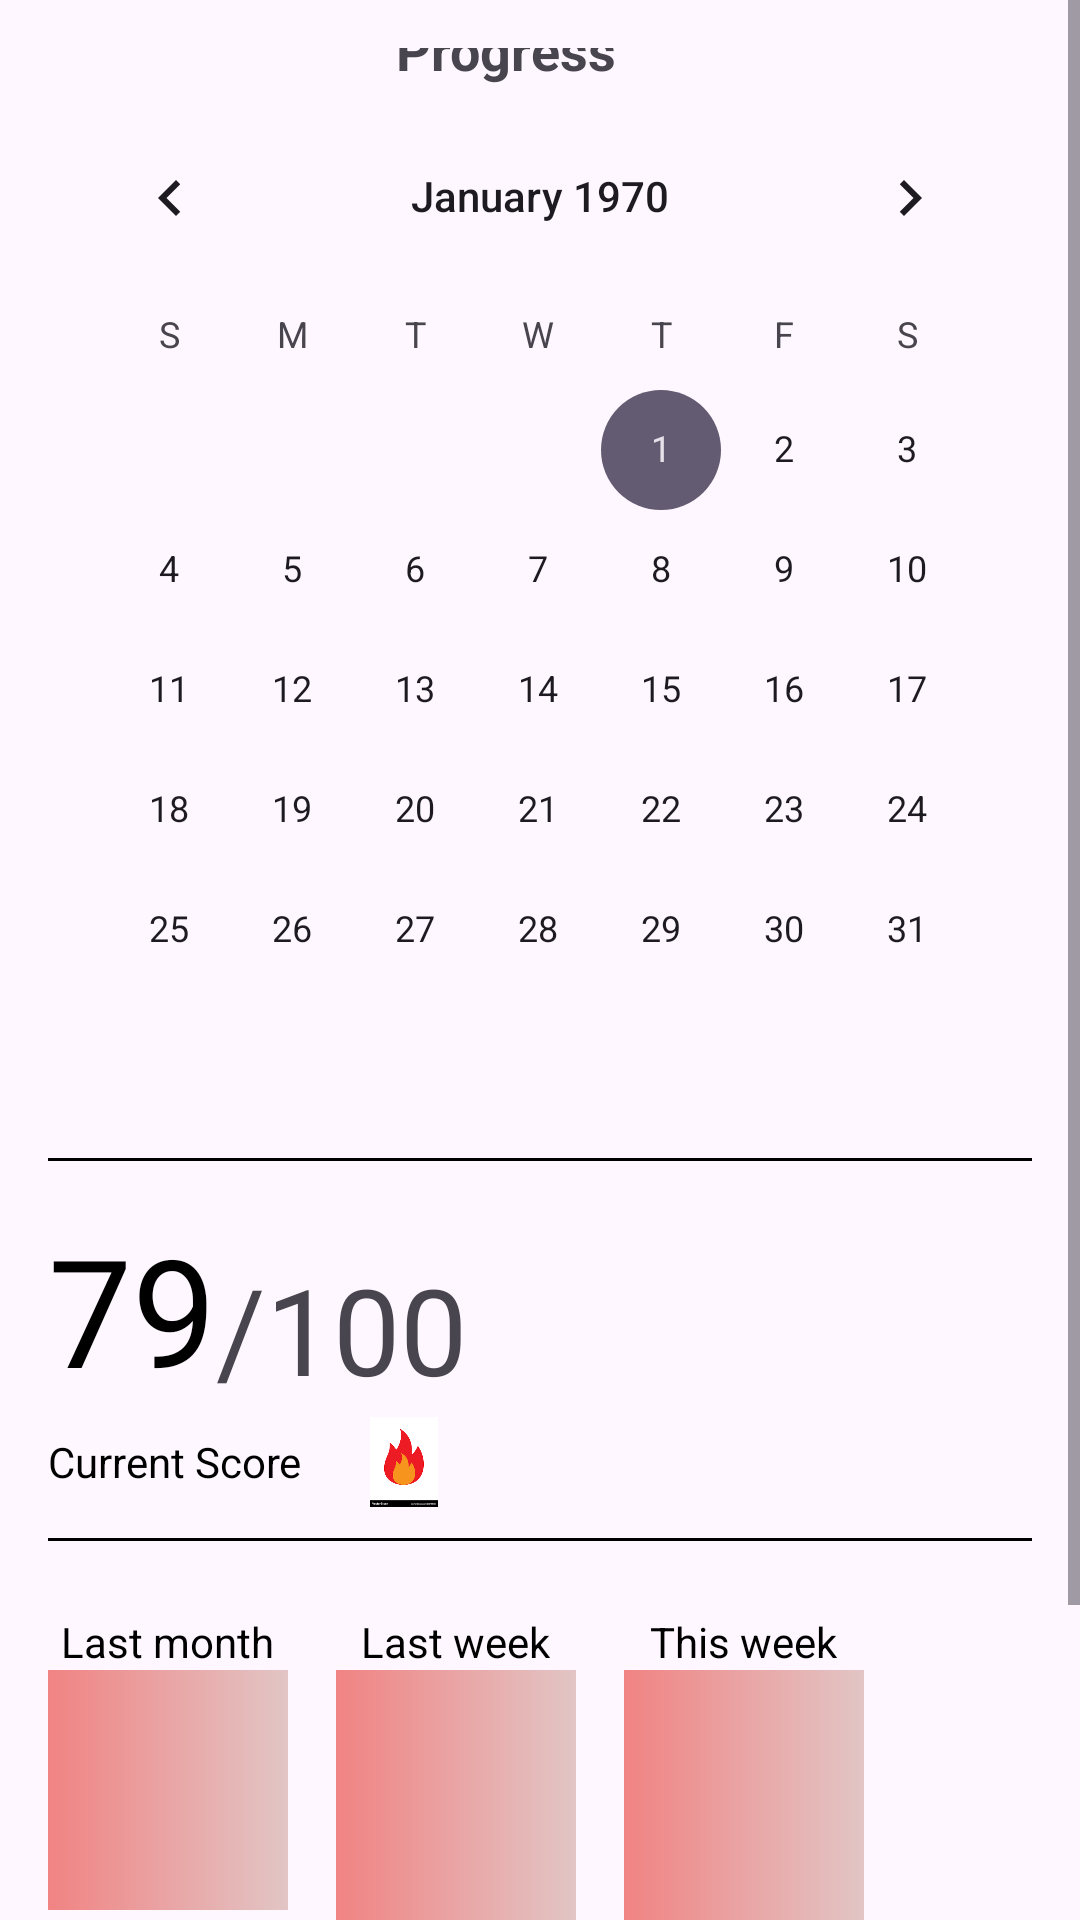

Write the Android layout XML for this screen, with the resource values it uses.
<!-- AndroidManifest.xml: application theme Theme.Zenith_fitnesstrack -->
<!-- res/layout/activity_progress.xml -->
<?xml version="1.0" encoding="utf-8"?>
<ScrollView
    xmlns:android="http://schemas.android.com/apk/res/android"
    xmlns:app="http://schemas.android.com/apk/res-auto"
    android:layout_width="match_parent"
    android:layout_height="match_parent">

    <LinearLayout
        android:layout_width="match_parent"
        android:layout_height="wrap_content"
        android:orientation="vertical"
        android:padding="16dp">

        <androidx.constraintlayout.widget.ConstraintLayout
            android:layout_width="match_parent"
            android:layout_height="wrap_content">


<ImageView
        android:id="@+id/backButton"
        android:layout_width="wrap_content"
        android:layout_height="wrap_content"
        app:layout_constraintStart_toStartOf="parent"
        app:layout_constraintTop_toTopOf="parent"
        app:srcCompat="@drawable/baseline_arrow_back_ios_24" />

    <TextView
        android:id="@+id/titleTextView"
        android:layout_width="wrap_content"
        android:layout_height="wrap_content"
        android:layout_marginStart="116dp"
        android:text="Progress"
        android:textSize="18sp"
        android:textStyle="bold"
        app:layout_constraintBottom_toBottomOf="@id/backButton"
        app:layout_constraintStart_toEndOf="@id/backButton"
        app:layout_constraintTop_toTopOf="@id/backButton"
        app:layout_constraintVertical_bias="0.0" />

    <ScrollView
        android:id="@+id/calendarScrollView"
        android:layout_width="0dp"
        android:layout_height="wrap_content"
        android:layout_marginTop="16dp"
        app:layout_constraintEnd_toEndOf="parent"
        app:layout_constraintStart_toStartOf="parent"
        app:layout_constraintTop_toBottomOf="@id/backButton">

        <CalendarView
            android:id="@+id/calendarView"
            android:layout_width="match_parent"
            android:layout_height="wrap_content" />
    </ScrollView>

    <View
        android:id="@+id/topDivider"
        android:layout_width="match_parent"
        android:layout_height="1dp"
        android:background="@color/black"
        android:layout_marginTop="16dp"
        app:layout_constraintTop_toBottomOf="@id/calendarScrollView" />

    <TextView
        android:id="@+id/scoreTextView"
        android:layout_width="wrap_content"
        android:layout_height="wrap_content"
        android:layout_marginTop="16dp"
        android:text="79"
        android:textColor="@color/black"
        android:textSize="50sp"
        app:layout_constraintStart_toStartOf="parent"
        app:layout_constraintTop_toBottomOf="@id/topDivider" />

    <TextView
        android:id="@+id/outOfTextView"
        android:layout_width="wrap_content"
        android:layout_height="wrap_content"
        android:text="/100"
        android:textSize="40sp"
        app:layout_constraintBottom_toBottomOf="@id/scoreTextView"
        app:layout_constraintStart_toEndOf="@id/scoreTextView" />

    <TextView
        android:id="@+id/currentScoreLabel"
        android:layout_width="wrap_content"
        android:layout_height="wrap_content"
        android:layout_marginTop="8dp"
        android:text="Current Score"
        android:textColor="@color/black"
        app:layout_constraintStart_toStartOf="parent"
        app:layout_constraintTop_toBottomOf="@id/scoreTextView" />

    <ImageView
        android:id="@+id/fireImageView"
        android:layout_width="52dp"
        android:layout_height="30dp"
        android:layout_marginStart="8dp"
        app:layout_constraintBottom_toBottomOf="@id/currentScoreLabel"
        app:layout_constraintStart_toEndOf="@id/currentScoreLabel"
        app:layout_constraintTop_toTopOf="@id/currentScoreLabel"
        app:srcCompat="@drawable/firry" />

    <View
        android:id="@+id/middleDivider"
        android:layout_width="0dp"
        android:layout_height="1dp"
        android:background="@color/black"
        android:layout_marginTop="16dp"
        app:layout_constraintTop_toBottomOf="@id/currentScoreLabel"
        app:layout_constraintStart_toStartOf="parent"
        app:layout_constraintEnd_toEndOf="parent"/>

    <HorizontalScrollView
        android:id="@+id/chartsScrollView"
        android:layout_width="0dp"
        android:layout_height="wrap_content"
        android:layout_marginTop="16dp"
        app:layout_constraintEnd_toEndOf="parent"
        app:layout_constraintStart_toStartOf="parent"
        app:layout_constraintTop_toBottomOf="@id/middleDivider">

        <LinearLayout
            android:id="@+id/chartsContainer"
            android:layout_width="wrap_content"
            android:layout_height="wrap_content"
            android:orientation="horizontal">

            <LinearLayout
                android:layout_width="wrap_content"
                android:layout_height="wrap_content"
                android:orientation="vertical"
                android:gravity="center_horizontal"
                android:layout_marginEnd="16dp">
                <TextView
                    android:id="@+id/textView11"
                    android:layout_width="wrap_content"
                    android:layout_height="wrap_content"
                    android:text="Last month"
                    android:textColor="@color/black"
                    android:layout_marginTop="8dp"/>

                <View
                    android:id="@+id/view3"
                    android:layout_width="80dp"
                    android:layout_height="80dp"
                    android:background="@drawable/rectangle_drawabl" />


            </LinearLayout>

            <LinearLayout
                android:layout_width="wrap_content"
                android:layout_height="wrap_content"
                android:orientation="vertical"
                android:gravity="center_horizontal"
                android:layout_marginEnd="16dp">

                <TextView
                    android:id="@+id/textView12"
                    android:layout_width="wrap_content"
                    android:layout_height="wrap_content"
                    android:text="Last week"
                    android:textColor="@color/black"
                    android:layout_marginTop="8dp"/>

                <View
                    android:id="@+id/view5"
                    android:layout_width="80dp"
                    android:layout_height="120dp"
                    android:background="@drawable/rectangle_drawabl" />

            </LinearLayout>

            <LinearLayout
                android:layout_width="wrap_content"
                android:layout_height="wrap_content"
                android:orientation="vertical"
                android:gravity="center_horizontal">

                <TextView
                    android:id="@+id/textView13"
                    android:layout_width="wrap_content"
                    android:layout_height="wrap_content"
                    android:text="This week"
                    android:textColor="@color/black"
                    android:layout_marginTop="8dp"/>
                <View
                    android:id="@+id/view4"
                    android:layout_width="80dp"
                    android:layout_height="160dp"
                    android:background="@drawable/rectangle_drawabl" />


            </LinearLayout>
        </LinearLayout>
    </HorizontalScrollView>

    <View
        android:id="@+id/bottomDivider"
        android:layout_width="0dp"
        android:layout_height="1dp"
        android:background="@color/black"
        android:layout_marginTop="16dp"
        app:layout_constraintTop_toBottomOf="@id/chartsScrollView"
        app:layout_constraintStart_toStartOf="parent"
        app:layout_constraintEnd_toEndOf="parent"/>

    <ImageView
        android:id="@+id/imageView6"
        android:layout_width="wrap_content"
        android:layout_height="wrap_content"
        android:layout_marginTop="16dp"
        app:layout_constraintStart_toStartOf="parent"
        app:layout_constraintTop_toBottomOf="@id/bottomDivider"
        />

        </androidx.constraintlayout.widget.ConstraintLayout>
    </LinearLayout>
</ScrollView>
<!-- resources referenced by this layout -->
<resources>
  <color name="black">#FF000000</color>
  <!-- drawable firry: png bitmap (drawable, 3425 bytes) -->
  <!-- drawable rectangle_drawabl (drawable) -->
  <?xml version="1.0" encoding="utf-8"?>
  <shape xmlns:android="http://schemas.android.com/apk/res/android"
      android:shape="rectangle">
  
      <gradient
          android:type="linear"
          android:angle="0"
          android:startColor="#F18383"
          android:endColor="#E2C5C5" />
  
      <size
          android:height="50dp"
          android:width="100dp" />
  </shape>
  <style name="Theme.Zenith_fitnesstrack" parent="Base.Theme.Zenith_fitnesstrack" />
  <style name="Base.Theme.Zenith_fitnesstrack" parent="Theme.Material3.DayNight.NoActionBar">
          
          
      </style>
</resources>
